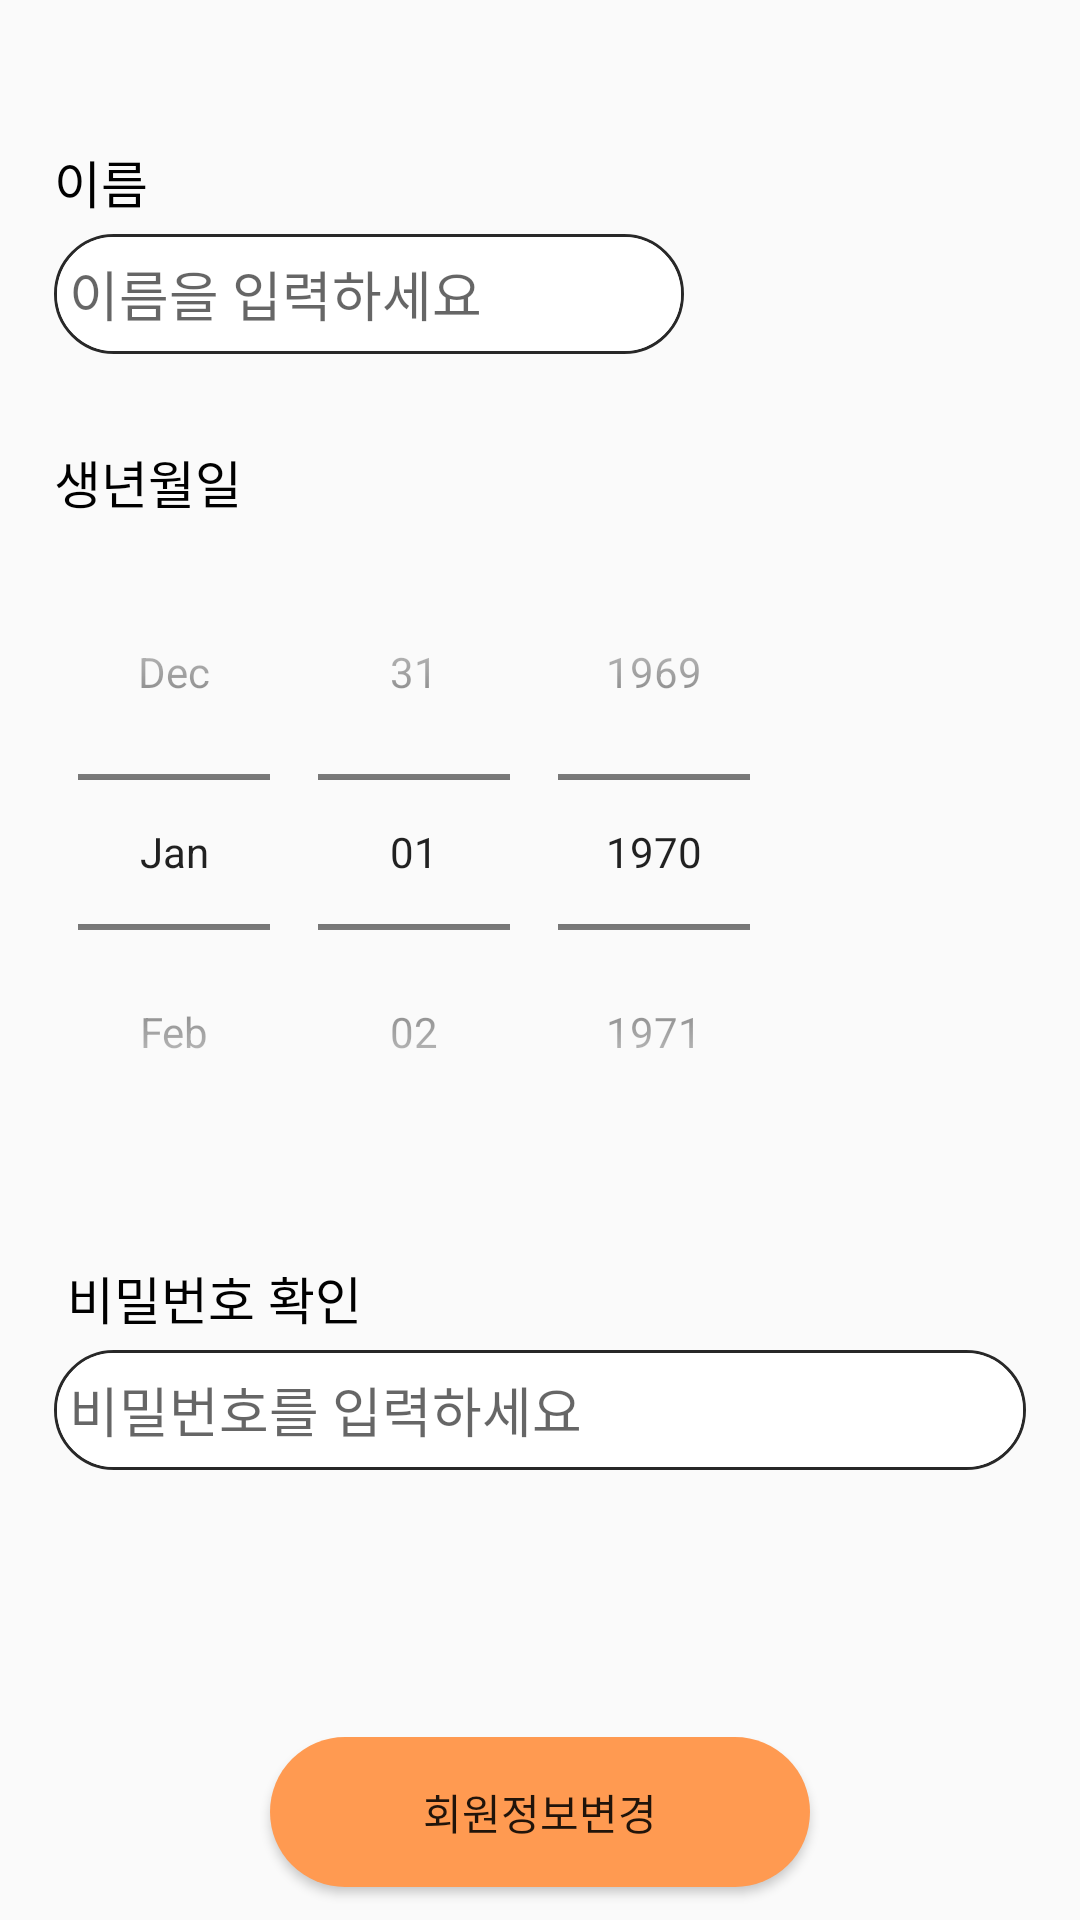

The Android layout XML behind this screen, and the referenced resources:
<!-- AndroidManifest.xml: application theme Theme.Ganada -->
<!-- res/layout/activity_modify_memeber_info.xml -->
<?xml version="1.0" encoding="utf-8"?>
<LinearLayout xmlns:android="http://schemas.android.com/apk/res/android"
    xmlns:app="http://schemas.android.com/apk/res-auto"
    xmlns:tools="http://schemas.android.com/tools"
    android:layout_width="match_parent"
    android:layout_height="match_parent"
    android:orientation="vertical"
    android:paddingTop="30dp">

    <LinearLayout
        android:layout_width="match_parent"
        android:layout_height="match_parent"
        android:layout_margin="18dp"
        android:layout_weight="1"
        android:orientation="vertical">

        <TextView
            android:id="@+id/textView4"
            android:layout_width="match_parent"
            android:layout_height="wrap_content"
            android:layout_marginBottom="5dp"
            android:text="이름"
            android:textColor="#000000"
            android:textSize="17dp" />

        <EditText
            android:id="@+id/revise_name"
            android:layout_width="wrap_content"
            android:layout_height="40dp"
            android:autofillHints=""
            android:background="@drawable/boder"
            android:ems="10"
            android:hint="이름을 입력하세요"
            android:inputType="textPersonName"
            android:minHeight="48dp"
            android:padding="5dp"
            tools:ignore="TouchTargetSizeCheck" />

        <TextView
            android:id="@+id/textView5"
            android:layout_width="match_parent"
            android:layout_height="wrap_content"
            android:layout_marginTop="30dp"
            android:layout_marginBottom="5dp"
            android:text="생년월일"
            android:textColor="#000000"
            android:textSize="17dp" />

        <DatePicker
            android:id="@+id/revise_dayspin"
            android:layout_width="wrap_content"
            android:layout_height="wrap_content"
            android:calendarViewShown="false"
            android:datePickerMode="spinner" />

        <TextView
            android:id="@+id/textView6"
            android:layout_width="match_parent"
            android:layout_height="wrap_content"
            android:layout_marginTop="30dp"
            android:layout_marginBottom="5dp"
            android:text=" 비밀번호 확인"
            android:textColor="#000000"
            android:textSize="17dp" />

        <EditText
            android:id="@+id/verify_pwd"
            android:layout_width="match_parent"
            android:layout_height="40dp"
            android:background="@drawable/boder"
            android:ems="10"
            android:hint="비밀번호를 입력하세요"
            android:inputType="textPassword"
            android:padding="5dp"
            tools:ignore="SpeakableTextPresentCheck,TouchTargetSizeCheck" />
    </LinearLayout>

    <LinearLayout
        android:layout_width="match_parent"
        android:layout_height="match_parent"
        android:layout_weight="9"
        android:orientation="vertical"
        tools:context=".ModifyMemeberInfo">

        <Button
            android:id="@+id/revise_button"
            android:layout_width="180dp"
            android:layout_height="50dp"
            android:layout_gravity="center"
            android:background="@drawable/round_button2"
            android:gravity="center"
            android:text="회원정보변경" />
    </LinearLayout>

</LinearLayout>
<!-- resources referenced by this layout -->
<resources>
  <!-- drawable boder (drawable) -->
  <?xml version="1.0" encoding="utf-8"?>
  <layer-list xmlns:android="http://schemas.android.com/apk/res/android">
      <item>
          <shape android:shape="rectangle">
              <stroke android:width = "1dp" android:color = "#282828"/>
              <corners
                  android:bottomRightRadius="100dp"
                  android:bottomLeftRadius="100dp"
                  android:topLeftRadius="100dp"
                  android:topRightRadius="100dp"/>
          </shape>
      </item>
  
      <item
          android:bottom="1dp"
          android:left="1dp"
          android:right="1dp"
          android:top="1dp">
          <shape android:shape="rectangle">
              <solid android:color="#FFFFFF"/>
              <corners
                  android:bottomRightRadius="100dp"
                  android:bottomLeftRadius="100dp"
                  android:topLeftRadius="100dp"
                  android:topRightRadius="100dp"/>
          </shape>
      </item>
  </layer-list>
  <!-- drawable round_button2 (drawable) -->
  <?xml version="1.0" encoding="utf-8"?>
  <shape xmlns:android="http://schemas.android.com/apk/res/android">
      
      <solid android:color="#ff9a51"/>
      <corners android:bottomLeftRadius="30dp"
          android:bottomRightRadius="30dp"
          android:topLeftRadius="30dp"
          android:topRightRadius="30dp"/>
      <padding android:left="0dip" android:top="0dip" android:right="0dip" android:bottom="0dip" />
  </shape>
  <style name="Theme.Ganada" parent="Theme.AppCompat.Light.NoActionBar">
          
          <item name="colorPrimary">@color/purple_500</item>
          <item name="colorPrimaryVariant">@color/purple_700</item>
          <item name="colorOnPrimary">@color/white</item>
          
          <item name="colorSecondary">@color/teal_200</item>
          <item name="colorSecondaryVariant">@color/teal_700</item>
          <item name="colorOnSecondary">@color/black</item>
          
          <item name="android:statusBarColor" tools:targetApi="l">?attr/colorPrimaryVariant</item>
          
      </style>
  <color name="purple_500">#FF6200EE</color>
  <color name="purple_700">#FF3700B3</color>
  <color name="white">#FFFFFFFF</color>
  <color name="teal_200">#FF03DAC5</color>
  <color name="teal_700">#FF018786</color>
  <color name="black">#FF000000</color>
</resources>
